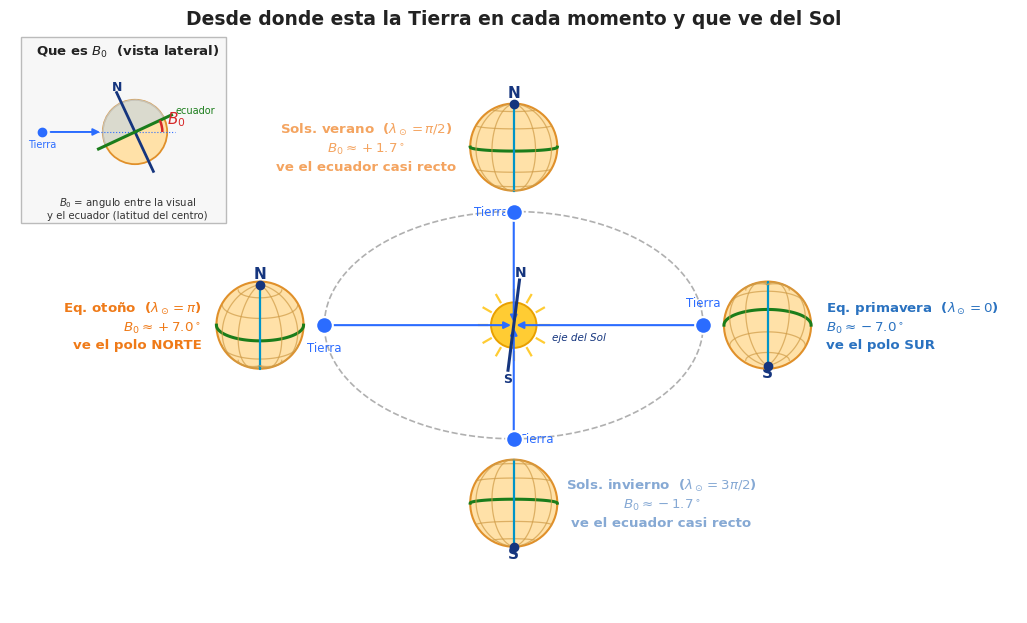

Recreate this plot in Python. (Note: this script raises an exception after producing the figure.)
# -*- coding: utf-8 -*-
"""
Figura "vistas": desde donde esta la Tierra en cada momento y QUE VE.
Por equinoccios/solsticios, lambda_sol en RADIANES, colores cuidados, B0 una vez.
Texto sin acentos (matplotlib); acentos en el \\caption del TFG.
"""
import os
import numpy as np
import matplotlib.pyplot as plt

plt.rcParams['font.family'] = 'DejaVu Sans'
I = 7.25
EXAG = 3.0
CN  = '#ef7a18'; CS = '#2a72c0'; CNn = '#f4a460'; CSs = '#86a9d4'
GEQ = '#1b7d1b'; GCM = '#0094c8'; GFA = '#cf9b46'; POL = '#15357e'
DISK= '#ffe1a8'; DISKE='#e0902a'

PHI0 = np.radians(82+44/60+53.56/3600); LN = np.radians(-13-52/60-21.41/3600)
def B0deg(l): return np.degrees(np.arcsin(np.clip(np.cos(PHI0)*np.cos(np.radians(l+180)-LN), -1, 1)))

ea, eb = 5.0, 3.0
def P(l, k=1.0):
    a = np.radians(l); return k*ea*np.cos(a), k*eb*np.sin(a)

fig, ax = plt.subplots(figsize=(13.0, 10.0))
ax.set_aspect('equal'); ax.axis('off')
ax.set_xlim(-13.3, 13.3); ax.set_ylim(-7.6, 8.2)

# orbita + Sol
t = np.linspace(0, 2*np.pi, 300)
ax.plot(ea*np.cos(t), eb*np.sin(t), '--', color='#b0b0b0', lw=1.2, zorder=1)
ax.add_patch(plt.Circle((0, 0), 0.6, color='#ffcc33', ec='#e8a000', lw=1.4, zorder=4))
for k in range(12):
    a = k*np.pi/6
    ax.plot([0.7*np.cos(a), 0.92*np.cos(a)], [0.7*np.sin(a), 0.92*np.sin(a)], color='#ffcc33', lw=1.6, zorder=3)
# eje de rotacion del Sol (orientacion)
g = np.radians(I); axu, axv = np.sin(g), np.cos(g)
ax.plot([-1.2*axu, 1.2*axu], [-1.2*axv, 1.2*axv], color=POL, lw=2.2, zorder=5)
ax.text(1.2*axu+0.02, 1.2*axv+0.04, 'N', color=POL, fontsize=10, fontweight='bold', ha='center', va='bottom')
ax.text(-1.2*axu, -1.2*axv-0.06, 'S', color=POL, fontsize=9, fontweight='bold', ha='center', va='top')
ax.text(1.0, -0.4, 'eje del Sol', color=POL, fontsize=7.5, style='italic')

# disco que ve la Tierra
def disco_en(cx, cy, r, b0):
    B0r = np.radians(b0*EXAG)
    ax.add_patch(plt.Circle((cx, cy), r, color=DISK, ec=DISKE, lw=1.5, zorder=6))
    lam = np.radians(np.linspace(-90, 90, 110))
    for pd in (-60, -30, 0, 30, 60):
        ph = np.radians(pd); X = np.cos(ph)*np.sin(lam); Y = np.sin(ph)*np.cos(B0r)-np.cos(ph)*np.sin(B0r)*np.cos(lam)
        ax.plot(cx+r*X, cy+r*Y, color=(GEQ if pd == 0 else GFA), lw=(2.2 if pd == 0 else 0.9),
                alpha=(1 if pd == 0 else 0.7), zorder=7)
    ph = np.radians(np.linspace(-90, 90, 110))
    for l0 in (-60, -30, 0, 30, 60):
        lr = np.radians(l0); X = np.cos(ph)*np.sin(lr); Y = np.sin(ph)*np.cos(B0r)-np.cos(ph)*np.sin(B0r)*np.cos(lr)
        ax.plot(cx+r*X, cy+r*Y, color=(GCM if l0 == 0 else GFA), lw=(1.6 if l0 == 0 else 0.9),
                alpha=(1 if l0 == 0 else 0.7), zorder=7)
    if B0r > 0.01:
        ax.plot(cx, cy+r*np.cos(B0r), 'o', color=POL, ms=6, zorder=8)
        ax.text(cx, cy+r*np.cos(B0r)+0.18, 'N', color=POL, fontsize=11, fontweight='bold', ha='center')
    elif B0r < -0.01:
        ax.plot(cx, cy-r*np.cos(B0r), 'o', color=POL, ms=6, zorder=8)
        ax.text(cx, cy-r*np.cos(B0r)-0.3, 'S', color=POL, fontsize=11, fontweight='bold', ha='center')

# 4 momentos en equinoccios/solsticios
mom = [
    ('Eq. primavera', 0,   r'\lambda_\odot=0', 've el polo SUR',  CS),
    ('Sols. verano',  90,  r'\lambda_\odot=\pi/2',        've el ecuador casi recto', CNn),
    ('Eq. otoño',     180, r'\lambda_\odot=\pi',          've el polo NORTE', CN),
    ('Sols. invierno',270, r'\lambda_\odot=3\pi/2',       've el ecuador casi recto', CSs),
]
rd = 1.15
GAP = 0.55                                  # separacion disco-eclptica (pequena)
for nom, l, lam, ve, col in mom:
    b = B0deg(l)
    ex, ey = P(l)                           # Tierra sobre la orbita
    h = np.hypot(ex, ey); ux, uy = ex/h, ey/h
    px, py = -uy, ux                        # perpendicular a la visual
    dcx, dcy = ex+ux*(rd+GAP), ey+uy*(rd+GAP)   # disco justo fuera de la eclptica
    ax.annotate('', xy=(0, 0), xytext=(ex, ey), arrowprops=dict(arrowstyle='-|>', color='#2b6cff', lw=1.5), zorder=4)
    ax.plot(ex, ey, 'o', color='#2b6cff', ms=12, mec='white', mew=1.5, zorder=9)
    ax.text(ex+px*0.6, ey+py*0.6, 'Tierra', color='#2b6cff', fontsize=8.5, ha='center', va='center')
    disco_en(dcx, dcy, rd, b)
    # etiqueta: solsticios (arriba/abajo) -> AL LADO ; equinoccios (izq/der) -> pegada al disco hacia fuera
    if l == 90:    lx, ly, ha = dcx - 3.9, dcy, 'center'
    elif l == 270: lx, ly, ha = dcx + 3.9, dcy, 'center'
    elif l == 0:   lx, ly, ha = dcx + rd + 0.4, dcy, 'left'
    else:          lx, ly, ha = dcx - rd - 0.4, dcy, 'right'
    ax.text(lx, ly, '%s  ($%s$)\n$B_0\\approx%+.1f^\\circ$\n%s' % (nom, lam, b, ve),
            ha=ha, va='center', fontsize=9.6, color=col, fontweight='bold', linespacing=1.35)

# ---- inset esquina: QUE ES B0 (VISTA LATERAL) ----
from matplotlib.patches import Arc, Wedge
icx, icy, ir = -10.0, 5.1, 0.85
b0d = np.radians(25)                        # exagerado para la definicion
ax.add_patch(plt.Rectangle((icx-3.0, icy-2.4), 5.4, 4.9, facecolor='#f7f7f7',
             edgecolor='#bbb', lw=1.0, zorder=10))
ax.text(icx-0.2, icy+2.15, 'Que es $B_0$  (vista lateral)', ha='center', va='center',
        fontsize=9.5, fontweight='bold', color='#222', zorder=14)
# Sol
ax.add_patch(plt.Circle((icx, icy), ir, color=DISK, ec=DISKE, lw=1.3, zorder=11))
# hemisferio norte (el que se ve) sombreado
ax.add_patch(Wedge((icx, icy), ir, np.degrees(b0d), 180+np.degrees(b0d), color='#bcd6ee', alpha=0.55, zorder=11))
# eje N-S (norte inclinado hacia la Tierra, a la izquierda)
n = np.array([-np.sin(b0d), np.cos(b0d)])
ax.plot([icx-1.35*ir*n[0], icx+1.35*ir*n[0]], [icy-1.35*ir*n[1], icy+1.35*ir*n[1]], color=POL, lw=2, zorder=12)
ax.text(icx+1.35*ir*n[0]-0.12, icy+1.35*ir*n[1], 'N', color=POL, fontsize=9, fontweight='bold', va='bottom', zorder=13)
# ecuador solar (perpendicular al eje) visto de canto
e = np.array([np.cos(b0d), np.sin(b0d)])
ax.plot([icx-1.25*ir*e[0], icx+1.25*ir*e[0]], [icy-1.25*ir*e[1], icy+1.25*ir*e[1]], color=GEQ, lw=2.2, zorder=12)
ax.text(icx+1.25*ir*e[0]+0.1, icy+1.25*ir*e[1]+0.05, 'ecuador', color=GEQ, fontsize=7, ha='left', zorder=12)
# Tierra + visual (horizontal)
ax.plot(icx-2.45, icy, 'o', color='#2b6cff', ms=6, zorder=12)
ax.text(icx-2.45, icy-0.4, 'Tierra', color='#2b6cff', fontsize=7, ha='center', zorder=12)
ax.annotate('', xy=(icx-ir, icy), xytext=(icx-2.3, icy),
            arrowprops=dict(arrowstyle='-|>', color='#2b6cff', lw=1.4), zorder=12)
ax.plot([icx-1.25*ir, icx+1.25*ir], [icy, icy], color='#2b6cff', lw=0.8, ls=':', zorder=11)
# arco B0 entre la visual (horizontal) y el ecuador
ax.add_patch(Arc((icx, icy), 1.7*ir, 1.7*ir, angle=0, theta1=0, theta2=np.degrees(b0d),
            color='#d62728', lw=1.8, zorder=13))
ax.text(icx+ir*1.0, icy+ir*0.28, '$B_0$', color='#d62728', fontsize=11, fontweight='bold', zorder=13)
ax.text(icx-0.2, icy-2.0, '$B_0$ = angulo entre la visual\ny el ecuador (latitud del centro)',
        ha='center', va='center', fontsize=7.3, color='#333', zorder=12, linespacing=1.2)

ax.text(0, 7.95, 'Desde donde esta la Tierra en cada momento y que ve del Sol',
        ha='center', fontsize=13.5, fontweight='bold', color='#222')

out = os.path.join(r'C:\Users\lydia\Downloads\tfg', 'documentos explicacion', 'fig_B0_vistas.png')
plt.savefig(out, dpi=200, bbox_inches='tight', facecolor='white')
print('Guardado:', out)
